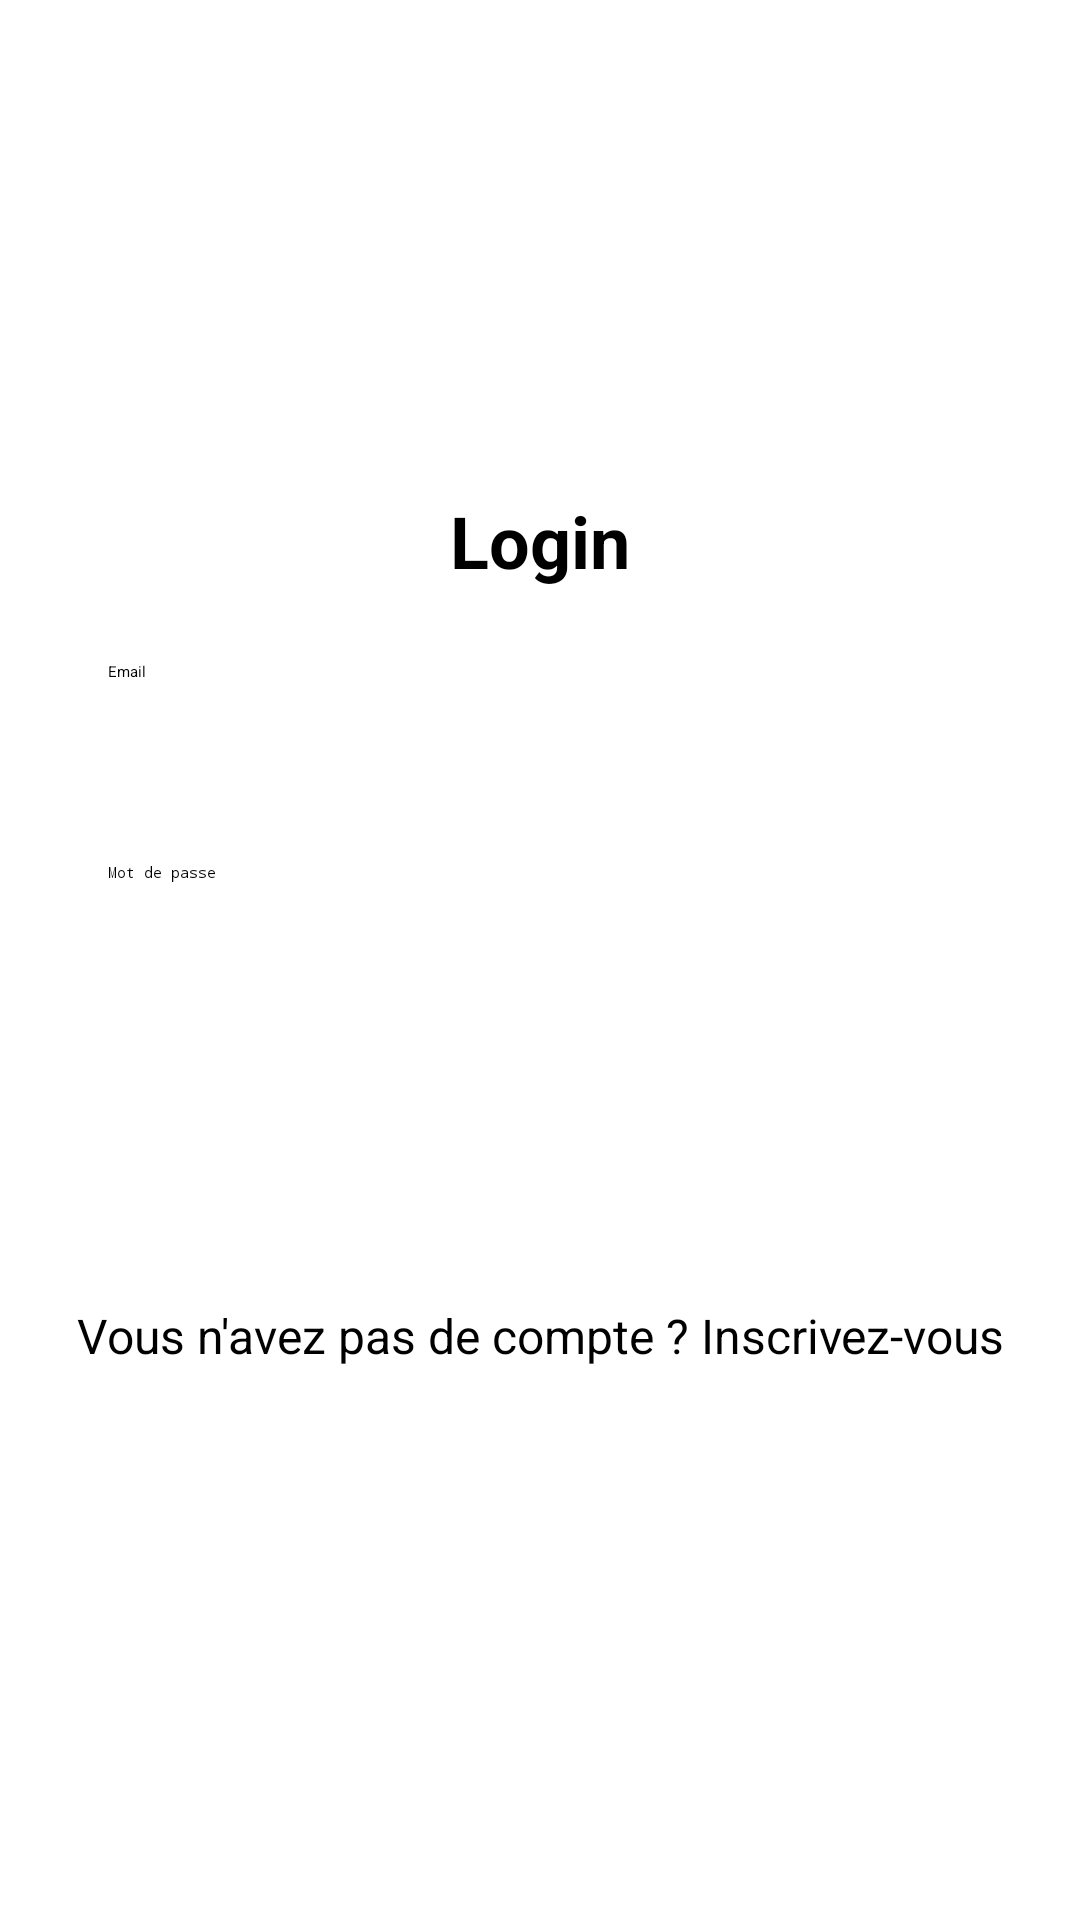

Layout XML and referenced resources for this Android screen:
<!-- AndroidManifest.xml: application theme Theme.EmsiSmartPresence -->
<!-- res/layout/activity_signin.xml -->
<?xml version="1.0" encoding="utf-8"?>
<androidx.constraintlayout.widget.ConstraintLayout xmlns:android="http://schemas.android.com/apk/res/android"
    xmlns:app="http://schemas.android.com/apk/res-auto"
    xmlns:tools="http://schemas.android.com/tools"
    android:id="@+id/main"
    android:layout_width="match_parent"
    android:layout_height="match_parent"
    android:padding="20dp"
    android:background="@color/white"
    tools:context=".Signin">

    <ImageView
        android:id="@+id/imageView"
        android:layout_width="300dp"
        android:layout_height="80dp"
        android:src="@drawable/emsi"
        android:contentDescription="@string/logo_emsi"
        app:layout_constraintTop_toTopOf="parent"
        app:layout_constraintStart_toStartOf="parent"
        app:layout_constraintEnd_toEndOf="parent"
        android:layout_marginTop="40dp" />

    <TextView
        android:id="@+id/titleText"
        android:layout_width="wrap_content"
        android:layout_height="wrap_content"
        android:text="@string/login_title"
        android:textColor="@color/black"
        android:textSize="24sp"
        android:textStyle="bold"
        app:layout_constraintTop_toBottomOf="@id/imageView"
        app:layout_constraintStart_toStartOf="parent"
        app:layout_constraintEnd_toEndOf="parent"
        android:layout_marginTop="24dp" />

    <EditText
        android:id="@+id/editTextTextEmailAddress"
        android:layout_width="0dp"
        android:layout_height="51dp"
        android:background="@drawable/input_background"
        android:hint="@string/email_hint"
        android:inputType="textEmailAddress"
        android:autofillHints="emailAddress"
        android:textColorHint="@color/black"
        app:layout_constraintTop_toBottomOf="@id/titleText"
        app:layout_constraintStart_toStartOf="parent"
        app:layout_constraintEnd_toEndOf="parent"
        android:layout_marginTop="24dp"
        android:layout_marginStart="16dp"
        android:layout_marginEnd="16dp"
        />

    <EditText
        android:id="@+id/editTextTextPassword"
        android:layout_width="0dp"
        android:layout_height="51dp"
        android:background="@drawable/input_background"
        android:hint="@string/password_hint"
        android:inputType="textPassword"
        android:autofillHints="password"
        android:textColorHint="@color/black"
        app:layout_constraintTop_toBottomOf="@id/editTextTextEmailAddress"
        app:layout_constraintStart_toStartOf="parent"
        app:layout_constraintEnd_toEndOf="parent"
        android:layout_marginTop="16dp"
        android:layout_marginStart="16dp"
        android:layout_marginEnd="16dp"
        />

    <Button
        android:id="@+id/button"
        android:layout_width="0dp"
        android:layout_height="48dp"
        android:backgroundTint="@color/green"
        android:text="@string/login_button"
        android:textColor="@color/white"
        android:textSize="16sp"
        app:layout_constraintTop_toBottomOf="@id/editTextTextPassword"
        app:layout_constraintStart_toStartOf="parent"
        app:layout_constraintEnd_toEndOf="parent"
        android:layout_marginTop="24dp"
        android:layout_marginStart="16dp"
        android:layout_marginEnd="16dp" />


    <TextView
        android:id="@+id/linkSignup"
        android:layout_width="wrap_content"
        android:layout_height="wrap_content"
        android:text="@string/register_prompt"
        android:textColor="@color/black"
        android:textSize="16sp"
        app:layout_constraintTop_toBottomOf="@id/button"
        app:layout_constraintStart_toStartOf="parent"
        app:layout_constraintEnd_toEndOf="parent"
        android:layout_marginTop="24dp" />
</androidx.constraintlayout.widget.ConstraintLayout>
<!-- resources referenced by this layout -->
<resources>
  <color name="black">#000000</color>
  <color name="green">#2E7D32</color>
  <color name="white">#FFFFFF</color>
  <string name="email_hint">Email</string>
  <string name="login_button">Se connecter</string>
  <string name="login_title">Login</string>
  <string name="logo_emsi">Logo EMSI</string>
  <string name="password_hint">Mot de passe</string>
  <string name="register_prompt">Vous n\'avez pas de compte ? Inscrivez-vous</string>
</resources>
